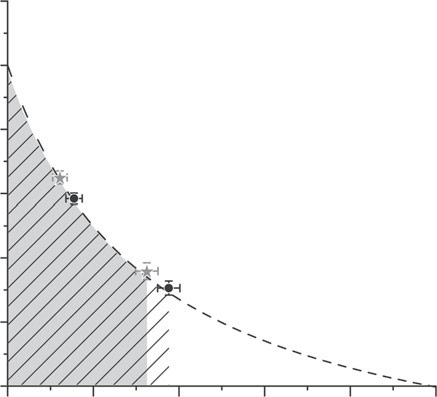

The file beside this chart, header and first rows:
x, a01
0.1213, 0.6716
0.1371, 0.6518
0.1213, 0.632
0.1046, 0.6555
0.1213, 0.6518
x, a02
0.3253, 0.3841
0.3513, 0.3606
0.3244, 0.3321
0.2965, 0.3594
0.3253, 0.3594
x, b01
0.1547, 0.6035
0.1732, 0.5849
0.1547, 0.5675
0.1361, 0.5874
0.1556, 0.5849
x, b02
0.3773, 0.3271
0.4014, 0.3061
0.3763, 0.2825
0.3513, 0.3048
0.3754, 0.3061
x, fv
-0.00093, 0.9988
0.04627, 0.8364
0.08332, 0.7311
0.138, 0.6109
0.1945, 0.5068
0.2288, 0.4572
0.2641, 0.4064
0.2993, 0.3668
0.3485, 0.316
0.4042, 0.2652
0.4765, 0.2131
0.5452, 0.1685
0.6176, 0.1276
0.6853, 0.09913
0.7559, 0.07187
0.8273, 0.04585
0.9007, 0.0223
0.9675, 0.0062
0.9981, 0.00124
